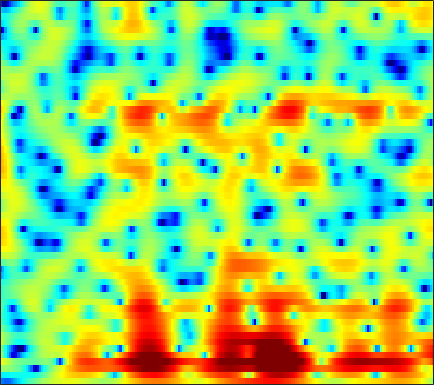

The table this chart was drawn from, first rows:
-9.9448, -10.755, -11.414, -11.393, -10.922, -9.914, -8.7636, -7.8545, -6.6985, -5.6223, -4.6386, -3.9506, -3.1038, -2.3244, -1.785, -1.1232, -0.50245, -0.081437, 0.45665, 0.96417, 1.437, 1.7664, 2.1761, 2.5538
-5.696, -5.482, -5.247, -5.043, -4.906, -4.743, -4.627, -4.564, -4.521, -4.534, -4.589, -4.643, -4.714, -4.743, -4.699, -4.489, -4.071, -3.619, -2.861, -1.979, -1.025, -0.3028, 0.6502, 1.563
0.6334, 0.6937, 0.6685, 0.5495, 0.3822, 0.0827, -0.3236, -0.7099, -1.355, -2.173, -3.216, -4.202, -5.907, -8.294, -10.8, -15.83, -19.32, -14.82, -9.777, -6.471, -4.155, -2.804, -1.349, -0.1584
4.604, 3.969, 3.083, 2.189, 1.537, 0.7577, 0.1523, -0.2017, -0.538, -0.7464, -0.8892, -1.002, -1.146, -1.236, -1.261, -1.203, -1.024, -0.8136, -0.4366, -0.06727, 0.1792, 0.224, -0.003592, -0.6912
0.8042, -1.015, -3.901, -7.497, -10.85, -15.93, -17.4, -15.09, -11.93, -9.467, -7.449, -6.199, -4.72, -3.395, -2.484, -1.382, -0.4103, 0.2102, 0.9282, 1.513, 1.949, 2.173, 2.356, 2.418
0.01332, -1.728, -4.268, -6.994, -9.051, -11.72, -14.35, -16.55, -21.63, -36.94, -19.68, -14.19, -9.642, -6.487, -4.64, -2.668, -1.123, -0.1976, 0.796, 1.593, 2.178, 2.505, 2.79, 2.979
2.751, 1.778, 0.4746, -0.7787, -1.646, -2.7, -3.615, -4.176, -4.708, -4.774, -4.391, -3.878, -2.989, -1.954, -1.153, -0.1332, 0.7782, 1.377, 2.008, 2.474, 2.737, 2.826, 2.728, 2.393
2.109, 1.419, 0.502, -0.3957, -1.018, -1.769, -2.373, -2.699, -2.933, -2.917, -2.656, -2.326, -1.749, -1.084, -0.542, 0.1597, 0.803, 1.245, 1.752, 2.123, 2.327, 2.366, 2.25, 1.918
-0.1888, -0.8925, -1.972, -3.221, -4.252, -5.714, -7.16, -8.063, -8.729, -8.44, -7.292, -6.18, -4.637, -3.179, -2.195, -1.051, -0.07234, 0.5507, 1.251, 1.787, 2.186, 2.414, 2.594, 2.664
-2.196, -2.837, -3.932, -5.324, -6.595, -8.712, -11.52, -14.28, -18.16, -16.33, -11.86, -9.133, -6.39, -4.274, -2.992, -1.611, -0.503, 0.1734, 0.8863, 1.439, 1.871, 2.133, 2.432, 2.683
-2.573, -3.217, -4.186, -5.268, -6.06, -6.98, -7.51, -7.492, -7.028, -6.169, -5.067, -4.101, -2.784, -1.578, -0.8216, -0.02547, 0.5464, 0.8159, 0.993, 0.9883, 0.9317, 0.8935, 0.9315, 1.16
-1.654, -2.666, -4.515, -7.256, -10.19, -14.91, -13.34, -9.613, -5.795, -3.119, -1.115, 0.07759, 1.308, 2.201, 2.647, 2.947, 2.861, 2.526, 1.661, 0.2513, -1.835, -3.937, -6.764, -6.783
-2.184, -2.452, -3.119, -3.979, -4.603, -5.125, -4.67, -3.629, -1.979, -0.415, 0.9555, 1.815, 2.7, 3.251, 3.469, 3.507, 3.202, 2.739, 1.804, 0.4282, -1.384, -2.883, -4.547, -4.889
-3.105, -2.594, -2.123, -1.741, -1.48, -1.058, -0.5868, -0.1708, 0.4418, 1.081, 1.699, 2.104, 2.534, 2.821, 2.929, 2.922, 2.727, 2.47, 1.944, 1.26, 0.474, -0.1553, -1.028, -1.891
-3.172, -2.687, -2.071, -1.518, -1.124, -0.5897, -0.07101, 0.2772, 0.7205, 1.161, 1.555, 1.803, 2.087, 2.319, 2.443, 2.501, 2.465, 2.356, 2.095, 1.733, 1.231, 0.7473, -0.02803, -1.015
-4.426, -3.972, -3.277, -2.567, -2.067, -1.49, -0.9935, -0.6677, -0.2933, 0.01414, 0.2881, 0.4998, 0.7939, 1.083, 1.295, 1.573, 1.802, 1.923, 2.021, 2.002, 1.85, 1.661, 1.284, 0.7739
-8.753, -7.352, -5.614, -4.207, -3.379, -2.62, -2.218, -2.085, -2.1, -2.282, -2.455, -2.473, -2.248, -1.708, -1.151, -0.3052, 0.5172, 1.069, 1.683, 2.124, 2.421, 2.551, 2.591, 2.51
-11.08, -8.194, -5.46, -3.717, -2.905, -2.339, -2.342, -2.747, -3.872, -5.769, -8.695, -11.53, -12.71, -8.865, -6.088, -3.29, -1.289, -0.1478, 1.021, 1.887, 2.522, 2.863, 3.18, 3.364
-2.191, -1.58, -0.8265, -0.256, -0.03963, -0.05103, -0.4316, -1.01, -2.167, -3.76, -5.709, -6.992, -7.456, -6.299, -4.948, -3.245, -1.863, -1.005, -0.09726, 0.6156, 1.161, 1.485, 1.835, 2.103
2.482, 2.704, 2.869, 2.886, 2.802, 2.492, 1.992, 1.515, 0.7478, -0.1296, -0.9772, -1.549, -2.185, -2.59, -2.779, -2.927, -2.953, -2.928, -2.831, -2.665, -2.491, -2.362, -2.187, -2.021
5.153, 5.153, 5.028, 4.737, 4.429, 3.886, 3.195, 2.603, 1.708, 0.7304, -0.3198, -1.166, -2.373, -3.67, -4.74, -6.23, -7.699, -8.609, -9.184, -9.091, -8.722, -8.536, -8.668, -9.283
6.562, 6.364, 5.952, 5.359, 4.79, 3.917, 2.896, 2.037, 0.8329, -0.4202, -1.743, -2.766, -4.242, -6.036, -7.672, -10.59, -15.36, -22.16, -28.2, -17.39, -13.59, -12.3, -11.95, -12.94
7.243, 6.883, 6.208, 5.308, 4.455, 3.085, 1.444, 0.04841, -1.925, -3.832, -5.282, -5.935, -6.447, -6.87, -7.285, -8.093, -8.961, -9.516, -9.725, -9.358, -8.672, -8.221, -7.75, -7.439
7.15, 6.759, 6.03, 5.021, 4.049, 2.349, 0.1035, -2.098, -6.185, -13.08, -28.15, -15.38, -9.732, -7.099, -6.018, -5.167, -4.706, -4.51, -4.348, -4.199, -4.076, -3.97, -3.818, -3.676
5.635, 5.47, 5.085, 4.466, 3.84, 2.733, 1.339, 0.1003, -1.695, -3.361, -4.351, -4.459, -4.027, -3.365, -2.923, -2.48, -2.254, -2.177, -2.2, -2.316, -2.517, -2.695, -2.967, -3.256
2.806, 3.192, 3.54, 3.652, 3.585, 3.324, 2.859, 2.437, 1.812, 1.203, 0.6808, 0.3544, 0.03794, -0.2355, -0.4199, -0.6964, -1.029, -1.329, -1.801, -2.383, -3.065, -3.659, -4.566, -5.562
-0.3772, 0.9328, 2.188, 3.019, 3.4, 3.661, 3.687, 3.583, 3.32, 2.95, 2.494, 2.116, 1.562, 0.9631, 0.4765, -0.2238, -0.9653, -1.574, -2.446, -3.406, -4.5, -5.449, -6.939, -8.854
-0.308, 0.9583, 2.248, 3.139, 3.597, 3.94, 4.056, 3.996, 3.76, 3.354, 2.805, 2.305, 1.518, 0.623, -0.1263, -1.195, -2.345, -3.22, -4.378, -5.47, -6.512, -7.26, -8.344, -9.632
2.07, 2.697, 3.387, 3.857, 4.084, 4.196, 4.109, 3.924, 3.528, 2.961, 2.24, 1.585, 0.5453, -0.6985, -1.785, -3.457, -5.412, -6.978, -9.015, -10.48, -10.88, -10.63, -10.06, -9.51
3.797, 4.143, 4.418, 4.491, 4.406, 4.152, 3.719, 3.316, 2.679, 1.958, 1.125, 0.4264, -0.6504, -1.981, -3.192, -5.239, -7.945, -10.72, -16.42, -30.3, -20.15, -15.19, -11.66, -9.49
5.282, 5.396, 5.267, 4.853, 4.352, 3.477, 2.45, 1.625, 0.5755, -0.3109, -1.002, -1.438, -2.012, -2.705, -3.372, -4.476, -5.837, -6.956, -8.361, -9.294, -9.366, -9.016, -8.227, -7.399
7.179, 6.936, 6.277, 5.196, 4.11, 2.202, -0.2498, -2.46, -5.524, -7.266, -6.502, -5.422, -4.257, -3.604, -3.422, -3.482, -3.807, -4.149, -4.666, -5.151, -5.567, -5.864, -6.238, -6.686
8.312, 7.748, 6.701, 5.234, 3.865, 1.548, -1.458, -4.304, -8.918, -11.59, -9.261, -7.317, -5.546, -4.601, -4.242, -4.167, -4.317, -4.573, -4.965, -5.394, -5.892, -6.311, -7.163, -8.567
8.178, 7.449, 6.256, 4.812, 3.585, 1.78, -0.09432, -1.482, -3.077, -4.237, -4.831, -5.085, -5.232, -5.543, -5.889, -6.606, -7.559, -8.359, -9.225, -9.516, -9.189, -8.73, -8.24, -8.013
7.99, 7.133, 5.771, 4.21, 2.903, 1.084, -0.7746, -2.068, -3.538, -4.559, -5.212, -5.491, -5.884, -6.383, -7.044, -8.384, -10.73, -13.51, -20.78, -25.34, -14.79, -11.13, -8.016, -5.985
7.575, 6.573, 4.986, 3.082, 1.391, -1.226, -4.343, -6.952, -10.14, -10.88, -9.42, -8.182, -7.046, -6.427, -6.321, -6.618, -7.313, -8.007, -8.702, -8.495, -7.208, -5.913, -4.141, -2.585
6.317, 5.301, 3.7, 1.774, 0.08186, -2.597, -5.925, -8.948, -13.16, -13.54, -10.56, -8.651, -6.742, -5.536, -4.88, -4.301, -3.889, -3.637, -3.279, -2.803, -2.161, -1.617, -0.8434, -0.06148
4.886, 3.955, 2.546, 0.9627, -0.2654, -1.947, -3.536, -4.55, -5.516, -5.904, -5.71, -5.308, -4.595, -3.854, -3.321, -2.658, -2.082, -1.674, -1.174, -0.7035, -0.2507, 0.09232, 0.5199, 0.9125
4.135, 3.144, 1.679, 0.1171, -1.032, -2.455, -3.56, -4.159, -4.544, -4.545, -4.23, -3.834, -3.207, -2.474, -1.949, -1.278, -0.6939, -0.3049, 0.1525, 0.5458, 0.8627, 1.069, 1.291, 1.433
4.415, 3.096, 0.9696, -1.487, -3.475, -5.944, -7.519, -7.878, -7.365, -6.304, -5.056, -4.066, -2.804, -1.629, -0.8769, -0.05875, 0.5942, 0.942, 1.282, 1.513, 1.667, 1.753, 1.847, 1.893
5.757, 4.157, 1.351, -2.396, -6.276, -14.4, -28.65, -17.68, -13.28, -10.71, -8.023, -5.837, -3.295, -1.303, -0.1681, 0.8524, 1.43, 1.567, 1.445, 1.081, 0.7146, 0.5699, 0.7027, 1.119
6.897, 5.611, 3.522, 1.024, -1.187, -4.267, -7.394, -9.861, -14.87, -23.08, -11.81, -7.063, -3.165, -0.7887, 0.3896, 1.254, 1.315, 0.9122, -0.3662, -2.683, -6.343, -9.157, -7.627, -3.602
5.124, 4.546, 3.63, 2.514, 1.565, 0.2405, -1.107, -2.064, -2.96, -3.162, -2.614, -1.852, -0.7287, 0.1442, 0.5575, 0.7286, 0.4015, -0.1957, -1.488, -3.39, -5.616, -6.826, -6.269, -4.188
1.142, 1.578, 1.955, 2.059, 2.02, 1.809, 1.518, 1.287, 1.023, 0.8755, 0.8355, 0.8323, 0.8227, 0.7597, 0.5982, 0.2282, -0.2672, -0.7475, -1.447, -2.125, -2.642, -2.831, -2.762, -2.411
-2.377, -0.7042, 0.7782, 1.725, 2.177, 2.531, 2.688, 2.723, 2.659, 2.502, 2.273, 2.039, 1.613, 1.047, 0.5252, -0.3072, -1.261, -1.988, -2.874, -3.478, -3.707, -3.613, -3.267, -2.803
-0.6054, 0.3448, 1.395, 2.173, 2.587, 2.982, 3.205, 3.277, 3.264, 3.113, 2.811, 2.479, 1.866, 0.9914, 0.1456, -1.304, -3.253, -5.072, -7.902, -10.18, -9.664, -8.009, -5.83, -4.212
1.481, 1.738, 2.055, 2.302, 2.457, 2.611, 2.718, 2.761, 2.779, 2.725, 2.55, 2.312, 1.819, 1.067, 0.2736, -1.165, -3.175, -5.198, -8.777, -12.38, -11.14, -8.5, -5.685, -3.833
1.622, 1.491, 1.245, 0.9658, 0.7693, 0.5632, 0.5081, 0.5877, 0.8148, 1.12, 1.406, 1.548, 1.581, 1.415, 1.143, 0.5869, -0.1415, -0.754, -1.522, -2.011, -2.052, -1.831, -1.387, -0.969
0.3108, -0.2339, -1.192, -2.403, -3.438, -4.742, -5.349, -5.001, -3.751, -2.24, -0.8791, -0.0414, 0.7945, 1.354, 1.622, 1.804, 1.845, 1.816, 1.743, 1.674, 1.634, 1.617, 1.575, 1.462
-1.625, -2.404, -3.85, -5.979, -8.334, -13.63, -30.51, -17.53, -9.644, -5.666, -3.121, -1.741, -0.3613, 0.6332, 1.197, 1.756, 2.144, 2.363, 2.579, 2.72, 2.787, 2.792, 2.725, 2.542
-3.198, -3.704, -4.527, -5.523, -6.339, -7.279, -7.584, -7.145, -5.889, -4.363, -2.932, -2.003, -0.9743, -0.1552, 0.3426, 0.9046, 1.38, 1.689, 2.051, 2.357, 2.592, 2.71, 2.776, 2.724
-4.799, -4.901, -4.897, -4.787, -4.642, -4.359, -3.969, -3.598, -3.022, -2.432, -1.888, -1.54, -1.181, -0.9066, -0.728, -0.4568, -0.07741, 0.2782, 0.826, 1.405, 1.944, 2.283, 2.61, 2.788
-8.708, -8.205, -6.842, -5.317, -4.284, -3.137, -2.236, -1.715, -1.201, -0.9045, -0.8649, -1.028, -1.495, -2.234, -2.864, -3.531, -3.501, -2.844, -1.473, -0.02251, 1.216, 1.951, 2.674, 3.115
-26.25, -15.13, -8.974, -5.568, -3.8, -2.067, -0.8368, -0.1835, 0.362, 0.5485, 0.3311, -0.1514, -1.332, -3.416, -5.979, -12.6, -21.87, -10.3, -4.321, -1.064, 0.9634, 1.98, 2.856, 3.317
-6.52, -6.125, -4.983, -3.574, -2.539, -1.32, -0.3013, 0.3164, 0.9179, 1.232, 1.249, 1.05, 0.4588, -0.4855, -1.339, -2.315, -2.508, -1.888, -0.5276, 0.7809, 1.732, 2.17, 2.363, 2.189
-4.316, -4.385, -4.159, -3.589, -3.022, -2.16, -1.275, -0.6322, 0.1501, 0.8119, 1.324, 1.608, 1.848, 1.964, 2.008, 2.08, 2.215, 2.355, 2.553, 2.659, 2.54, 2.23, 1.454, 0.1512
-7.09, -7.756, -7.955, -7.399, -6.656, -5.452, -4.229, -3.332, -2.157, -0.9924, 0.1075, 0.8566, 1.758, 2.514, 2.972, 3.434, 3.762, 3.89, 3.889, 3.674, 3.188, 2.6, 1.476, -0.1683
-14.2, -19.55, -22.23, -15.72, -12.92, -10.76, -9.358, -8.403, -6.814, -4.869, -2.811, -1.352, 0.3359, 1.714, 2.543, 3.386, 3.93, 4.168, 4.247, 4.05, 3.586, 3.07, 2.164, 1.046
